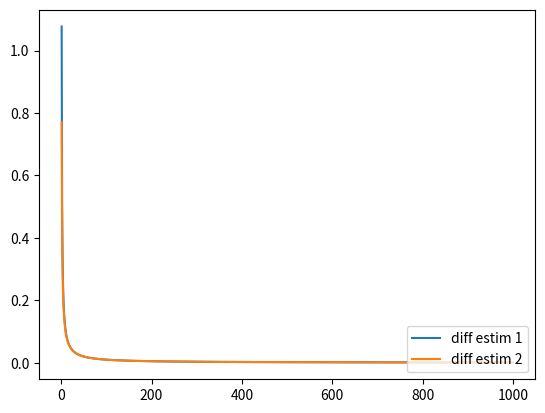

Python code for this plot:
import matplotlib.pyplot as plt
import numpy as np

def harmonique(n):

    # Valeurs série harmonique (k = 1..n)

    res = [0.]
    val = 0.
    for k in range(1, n):
        val += 1/k
        res.append(val)
    
    return res

def estim_1(n):

    # serie harmonique = log(n) + gamma + 1/(2n) + o(1/n)

    gamma = 0.5772156649015328

    return np.log(n) + gamma + 1/(2 * n)

def estim_2(n):

    # serie harmonique = log(n+1) + gamma - 1/(2n) + o(1/n)

    gamma = 0.5772156649015328
    
    return np.log(n + 1) + gamma - 1/(2 * n)

def plot_curves():
    
    BORNE = 1000
    t = np.arange(1, BORNE, 1)

    plt.plot(t, harmonique(BORNE - 1), label="série harmonique")
    plt.plot(t, estim_1(t), label="estim 1")
    plt.plot(t, estim_2(t), label="estim 2")

    leg = plt.legend(loc='lower right')

    plt.show()

def plot_diff_estim():

    BORNE = 1000
    t = np.arange(1, BORNE, 1)

    harm = harmonique(BORNE - 1)
    diff1 = abs(harm - estim_1(t))
    diff2 = abs(harm - estim_2(t))

    plt.plot(t, diff1, label="diff estim 1")
    plt.plot(t, diff2, label="diff estim 2")

    leg = plt.legend(loc='lower right')

    plt.show()

plot_diff_estim()

# Conclusion, mon estimation est un pequeño mieux
